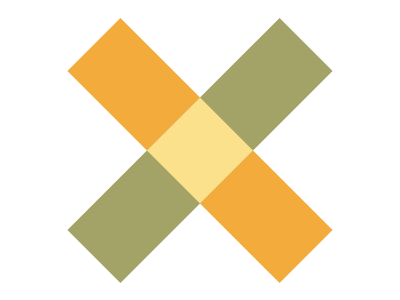

Write a web page that renders exactly this picture using CSS.

<!DOCTYPE html>
<html>
<head>
	<meta charset="utf-8">
	<title>Band Aid</title>

<style type="text/css">
	
body { background:#FFFFF;
       margin:0;
       height:100vh;
       display:flex;
       justify-content:center;
       align-items:center; }


div { width:300px;
      height:75px;
      background:#F3AC3C;
      position:relative;
      transform:rotate(45deg); }


div:before { content:'';
             width:100%;
             height:100%;
             position:absolute;
             top:0;
             left:0;
             background:#A3A368;
             transform:rotate(90deg); }

div:after { content:"";
             width:75px;
             height:75px;
             background:#FBE18C;
             position:absolute;
             top:0;
             left:50%;
             transform:translateX(-50%); }









</style>


</head>
<body>


<div> </div>


</body>
</html>